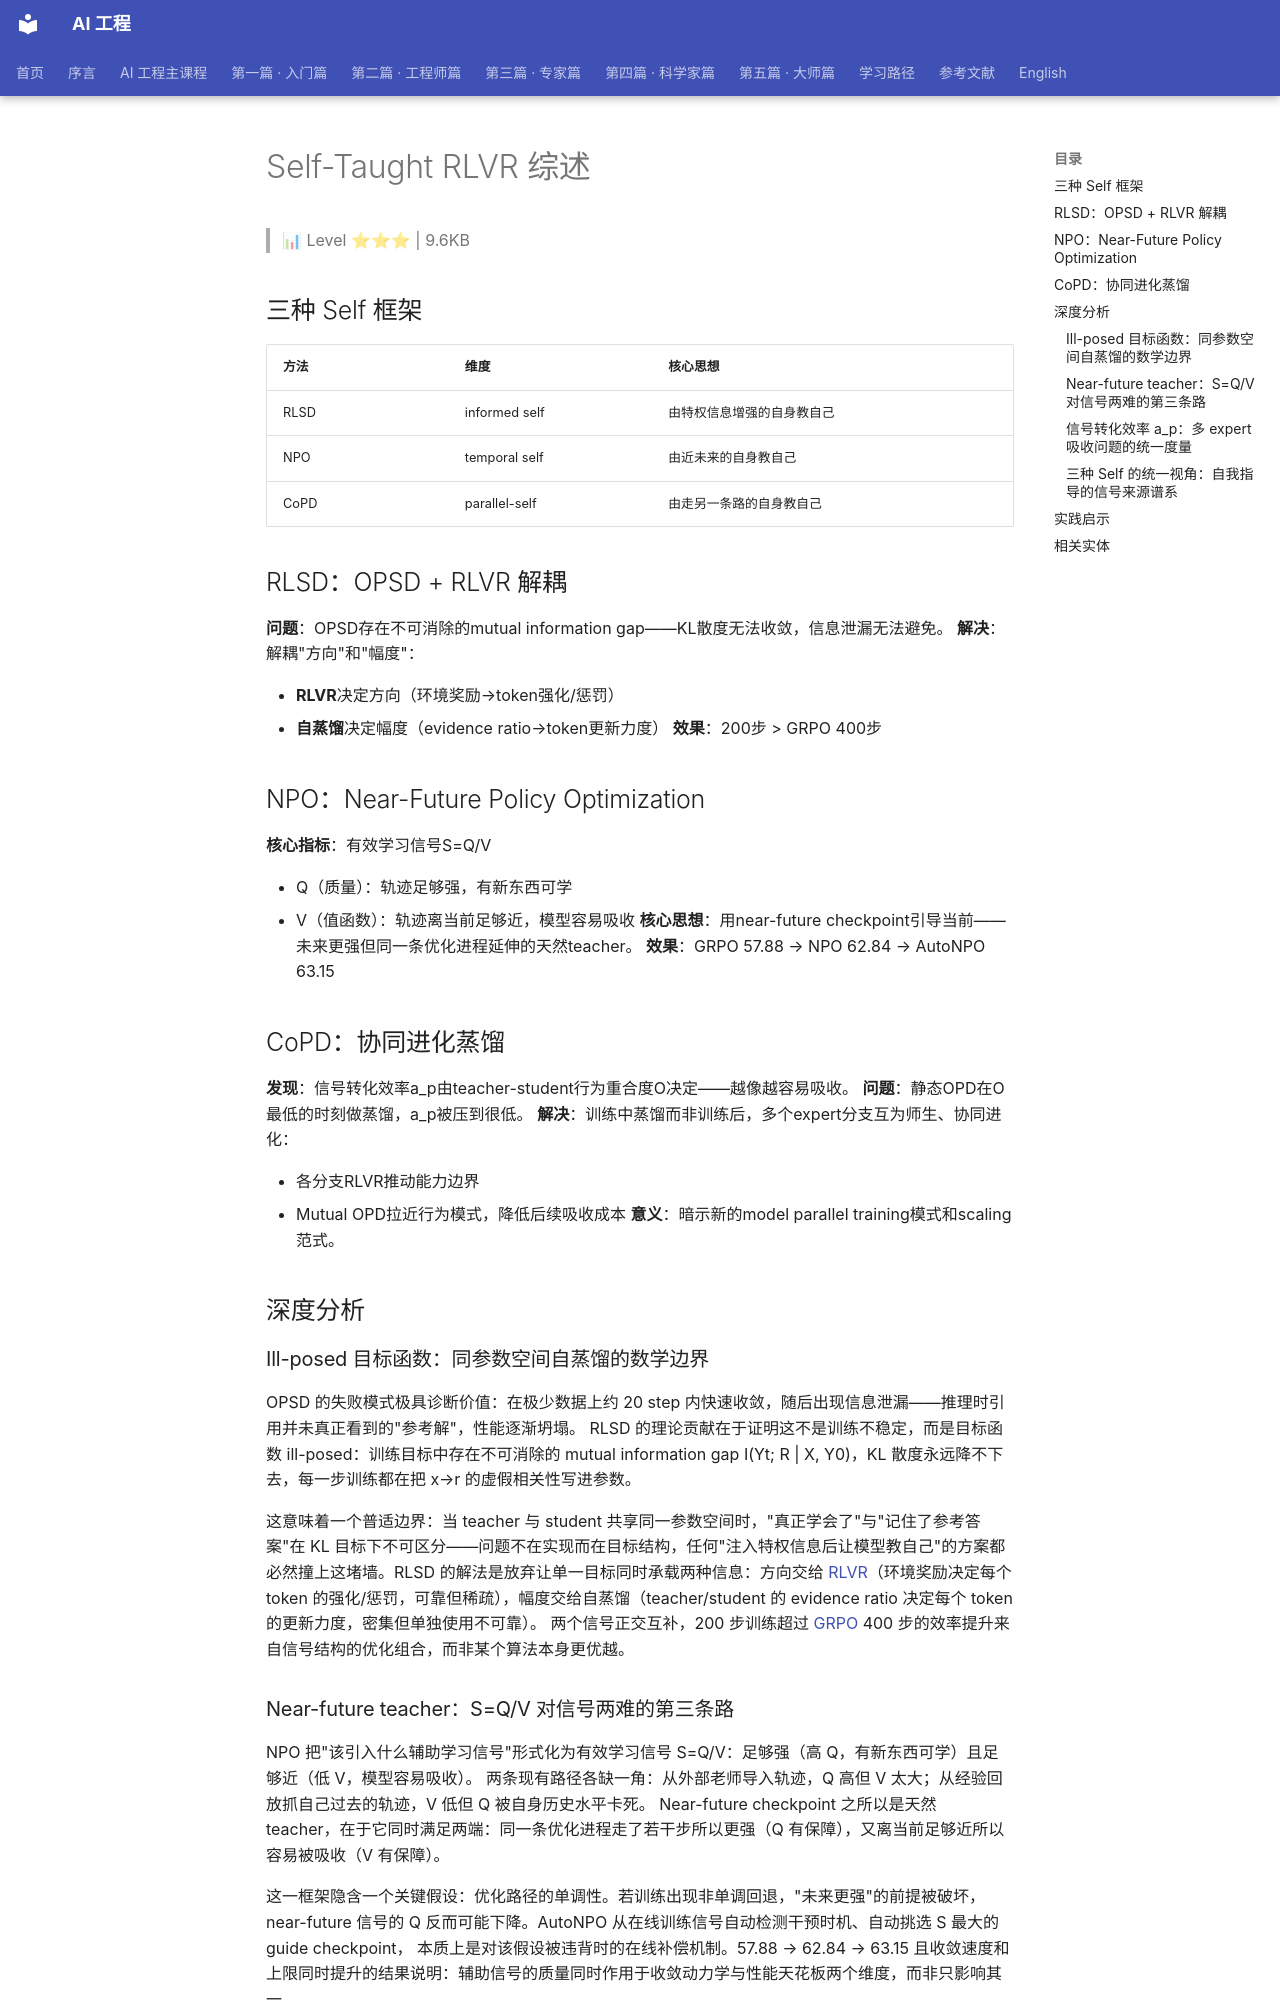

repository: QianJinGuo/wiki-book · page: ch01/210-self-taught-rlvr.html · generator: mkdocs

# Self-Taught RLVR 综述

> 📊 Level ⭐⭐⭐ | 9.6KB

## 三种 Self 框架
| 方法 | 维度 | 核心思想 |
|------|------|---------|
| RLSD | informed self | 由特权信息增强的自身教自己 |
| NPO | temporal self | 由近未来的自身教自己 |
| CoPD | parallel-self | 由走另一条路的自身教自己 |

## RLSD：OPSD + RLVR 解耦
**问题**：OPSD存在不可消除的mutual information gap——KL散度无法收敛，信息泄漏无法避免。
**解决**：解耦"方向"和"幅度"：

- **RLVR**决定方向（环境奖励→token强化/惩罚）
- **自蒸馏**决定幅度（evidence ratio→token更新力度）
**效果**：200步 > GRPO 400步

## NPO：Near-Future Policy Optimization
**核心指标**：有效学习信号S=Q/V

- Q（质量）：轨迹足够强，有新东西可学
- V（值函数）：轨迹离当前足够近，模型容易吸收
**核心思想**：用near-future checkpoint引导当前——未来更强但同一条优化进程延伸的天然teacher。
**效果**：GRPO 57.88 → NPO 62.84 → AutoNPO 63.15

## CoPD：协同进化蒸馏
**发现**：信号转化效率a_p由teacher-student行为重合度O决定——越像越容易吸收。
**问题**：静态OPD在O最低的时刻做蒸馏，a_p被压到很低。
**解决**：训练中蒸馏而非训练后，多个expert分支互为师生、协同进化：

- 各分支RLVR推动能力边界
- Mutual OPD拉近行为模式，降低后续吸收成本
**意义**：暗示新的model parallel training模式和scaling范式。

## 深度分析

### Ill-posed 目标函数：同参数空间自蒸馏的数学边界

OPSD 的失败模式极具诊断价值：在极少数据上约 20 step 内快速收敛，随后出现信息泄漏——推理时引用并未真正看到的"参考解"，性能逐渐坍塌。 RLSD 的理论贡献在于证明这不是训练不稳定，而是目标函数 ill-posed：训练目标中存在不可消除的 mutual information gap I(Yt; R | X, Y0)，KL 散度永远降不下去，每一步训练都在把 x→r 的虚假相关性写进参数。

这意味着一个普适边界：当 teacher 与 student 共享同一参数空间时，"真正学会了"与"记住了参考答案"在 KL 目标下不可区分——问题不在实现而在目标结构，任何"注入特权信息后让模型教自己"的方案都必然撞上这堵墙。RLSD 的解法是放弃让单一目标同时承载两种信息：方向交给 [RLVR](https://github.com/QianJinGuo/wiki-public/blob/main/concepts/rlvr-reinforcement-learning-verified-reasoning.md)（环境奖励决定每个 token 的强化/惩罚，可靠但稀疏），幅度交给自蒸馏（teacher/student 的 evidence ratio 决定每个 token 的更新力度，密集但单独使用不可靠）。 两个信号正交互补，200 步训练超过 [GRPO](https://github.com/QianJinGuo/wiki-public/blob/main/concepts/grpo-policy-optimization-2026.md) 400 步的效率提升来自信号结构的优化组合，而非某个算法本身更优越。

### Near-future teacher：S=Q/V 对信号两难的第三条路

NPO 把"该引入什么辅助学习信号"形式化为有效学习信号 S=Q/V：足够强（高 Q，有新东西可学）且足够近（低 V，模型容易吸收）。 两条现有路径各缺一角：从外部老师导入轨迹，Q 高但 V 太大；从经验回放抓自己过去的轨迹，V 低但 Q 被自身历史水平卡死。 Near-future checkpoint 之所以是天然 teacher，在于它同时满足两端：同一条优化进程走了若干步所以更强（Q 有保障），又离当前足够近所以容易被吸收（V 有保障）。

这一框架隐含一个关键假设：优化路径的单调性。若训练出现非单调回退，"未来更强"的前提被破坏，near-future 信号的 Q 反而可能下降。AutoNPO 从在线训练信号自动检测干预时机、自动挑选 S 最大的 guide checkpoint， 本质上是对该假设被违背时的在线补偿机制。57.88 → 62.84 → 63.15 且收敛速度和上限同时提升的结果说明：辅助信号的质量同时作用于收敛动力学与性能天花板两个维度，而非只影响其一。
